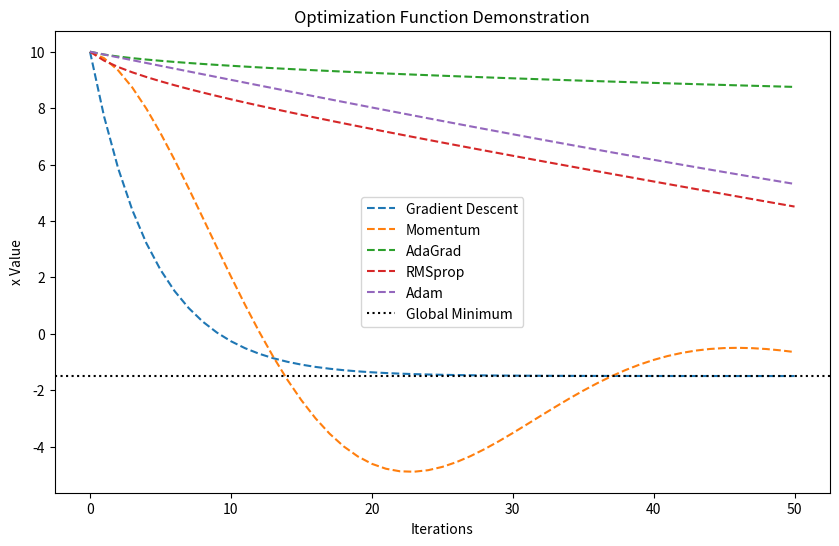

The script that saved this image:
# Import the required libraries
import numpy as np
import matplotlib.pyplot as plt

# Sample loss function: f(x) = x^2 + 3x + 2
def loss_function(x):
    return x**2 + 3*x + 2

# Derivative of the loss function: f'(x) = 2x + 3
def gradient(x):
    return 2*x + 3

# Optimization algorithms
class OptimizerDemo:
    def __init__(self, learning_rate=0.1, max_iters=50):
        self.lr = learning_rate
        self.max_iters = max_iters

    def gradient_descent(self, x_init):
        x = x_init
        history = [x]
        for _ in range(self.max_iters):
            x -= self.lr * gradient(x)
            history.append(x)
        return history

    def momentum(self, x_init, beta=0.9):
        x = x_init
        v = 0  # Momentum term
        history = [x]
        for _ in range(self.max_iters):
            v = beta * v + (1 - beta) * gradient(x)
            x -= self.lr * v
            history.append(x)
        return history

    def adagrad(self, x_init, epsilon=1e-8):
        x = x_init
        g_square = 0
        history = [x]
        for _ in range(self.max_iters):
            g = gradient(x)
            g_square += g**2
            x -= (self.lr / (np.sqrt(g_square) + epsilon)) * g
            history.append(x)
        return history

    def rmsprop(self, x_init, beta=0.9, epsilon=1e-8):
        x = x_init
        s = 0
        history = [x]
        for _ in range(self.max_iters):
            g = gradient(x)
            s = beta * s + (1 - beta) * g**2
            x -= (self.lr / (np.sqrt(s) + epsilon)) * g
            history.append(x)
        return history

    def adam(self, x_init, beta1=0.9, beta2=0.999, epsilon=1e-8):
        x = x_init
        m, v = 0, 0
        history = [x]
        for t in range(1, self.max_iters + 1):
            g = gradient(x)
            m = beta1 * m + (1 - beta1) * g
            v = beta2 * v + (1 - beta2) * g**2
            m_hat = m / (1 - beta1**t)
            v_hat = v / (1 - beta2**t)
            x -= (self.lr / (np.sqrt(v_hat) + epsilon)) * m_hat
            history.append(x)
        return history

# Initialize optimizer class
optim = OptimizerDemo(learning_rate=0.1, max_iters=50)

# Initial value of x
x_init = 10

# Apply different optimization algorithms
gd_path = optim.gradient_descent(x_init)
momentum_path = optim.momentum(x_init)
adagrad_path = optim.adagrad(x_init)
rmsprop_path = optim.rmsprop(x_init)
adam_path = optim.adam(x_init)

# Plot optimization progress
plt.figure(figsize=(10, 6))
plt.plot(gd_path, label="Gradient Descent", linestyle="--")
plt.plot(momentum_path, label="Momentum", linestyle="--")
plt.plot(adagrad_path, label="AdaGrad", linestyle="--")
plt.plot(rmsprop_path, label="RMSprop", linestyle="--")
plt.plot(adam_path, label="Adam", linestyle="--")
plt.axhline(y=-1.5, color='black', linestyle='dotted', label="Global Minimum")
plt.xlabel("Iterations")
plt.ylabel("x Value")
plt.title("Optimization Function Demonstration")
plt.legend()
plt.show()